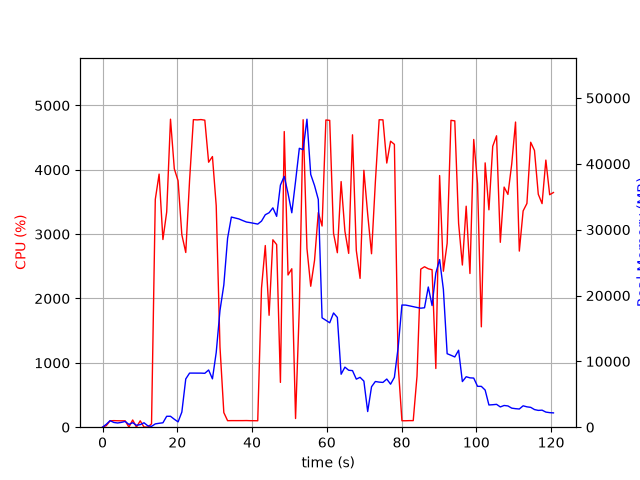

Source data for this figure (header and first rows):
elapsed_time, nproc, cpu, mem_real, mem_virtual
3.981590270996094e-05, 1, 0.0, 7.586, 3185
1.006, 5, 24.8, 444.5, 2408
2.015, 5, 99.2, 991, 3039
3.024, 4, 102.1, 721, 2502
4.032, 3, 100.2, 639.3, 2105
5.04, 3, 99.2, 731.2, 2217
6.048, 3, 99.3, 877, 2345
7.056, 4, 2.0, 424.2, 1959
8.063, 7, 112.2, 685.3, 3053
9.071, 3, 1.0, 292.9, 1596
10.08, 3, 99.2, 389.5, 1680
11.09, 5, 3.0, 674.6, 2558
12.1, 3, 1.0, 214.7, 1531
13.1, 1, 51.6, 124.3, 500.5
14.11, 1, 3540, 503.4, 4808
15.13, 1, 3933, 595, 4844
16.15, 1, 2916, 670.3, 5417
17.16, 1, 3345, 1658, 6697
18.18, 1, 4786, 1658, 6697
19.2, 1, 4015, 1208, 8241
20.21, 1, 3829, 808.6, 9293
21.21, 1, 2991, 2298, 8813
22.26, 1, 2715, 7329, 18335
23.28, 1, 3835, 8219, 18335
24.3, 1, 4779, 8219, 18335
25.32, 1, 4776, 8215, 18335
26.34, 1, 4781, 8215, 18335
27.36, 1, 4771, 8188, 18335
28.38, 1, 4118, 8687, 18335
29.4, 1, 4206, 7343, 18335
30.41, 1, 3443, 11353, 32127
31.42, 1, 1247, 17739, 32127
32.45, 1, 227.0, 21610, 52607
33.45, 1, 101.2, 28699, 52607
34.46, 1, 102.3, 31921, 52607
35.47, 1, 102.2, 31779, 52607
36.48, 1, 102.2, 31635, 52607
37.48, 1, 102.3, 31393, 52607
38.49, 1, 103.2, 31168, 52607
39.5, 1, 101.3, 31074, 52607
40.51, 1, 100.9, 30965, 52607
41.52, 1, 100.0, 30849, 52607
42.53, 1, 2160, 31305, 52607
43.54, 1, 2823, 32272, 52607
44.56, 1, 1739, 32577, 52607
45.57, 1, 2912, 33319, 52607
46.58, 1, 2838, 32028, 77183
47.59, 1, 696.2, 36777, 77183
48.61, 1, 4594, 38100, 77183
49.62, 1, 2365, 35524, 77183
50.63, 1, 2462, 32571, 77183
51.64, 1, 134.9, 37349, 77183
52.65, 1, 1858, 42362, 77183
53.67, 1, 4778, 42158, 77183
54.69, 1, 2778, 46784, 78123
55.69, 1, 2190, 38396, 78123
56.71, 1, 2592, 36704, 78123
57.72, 1, 3336, 34589, 78123
58.73, 1, 3126, 16608, 78123
59.75, 1, 4774, 16238, 78123
... 60 more rows
